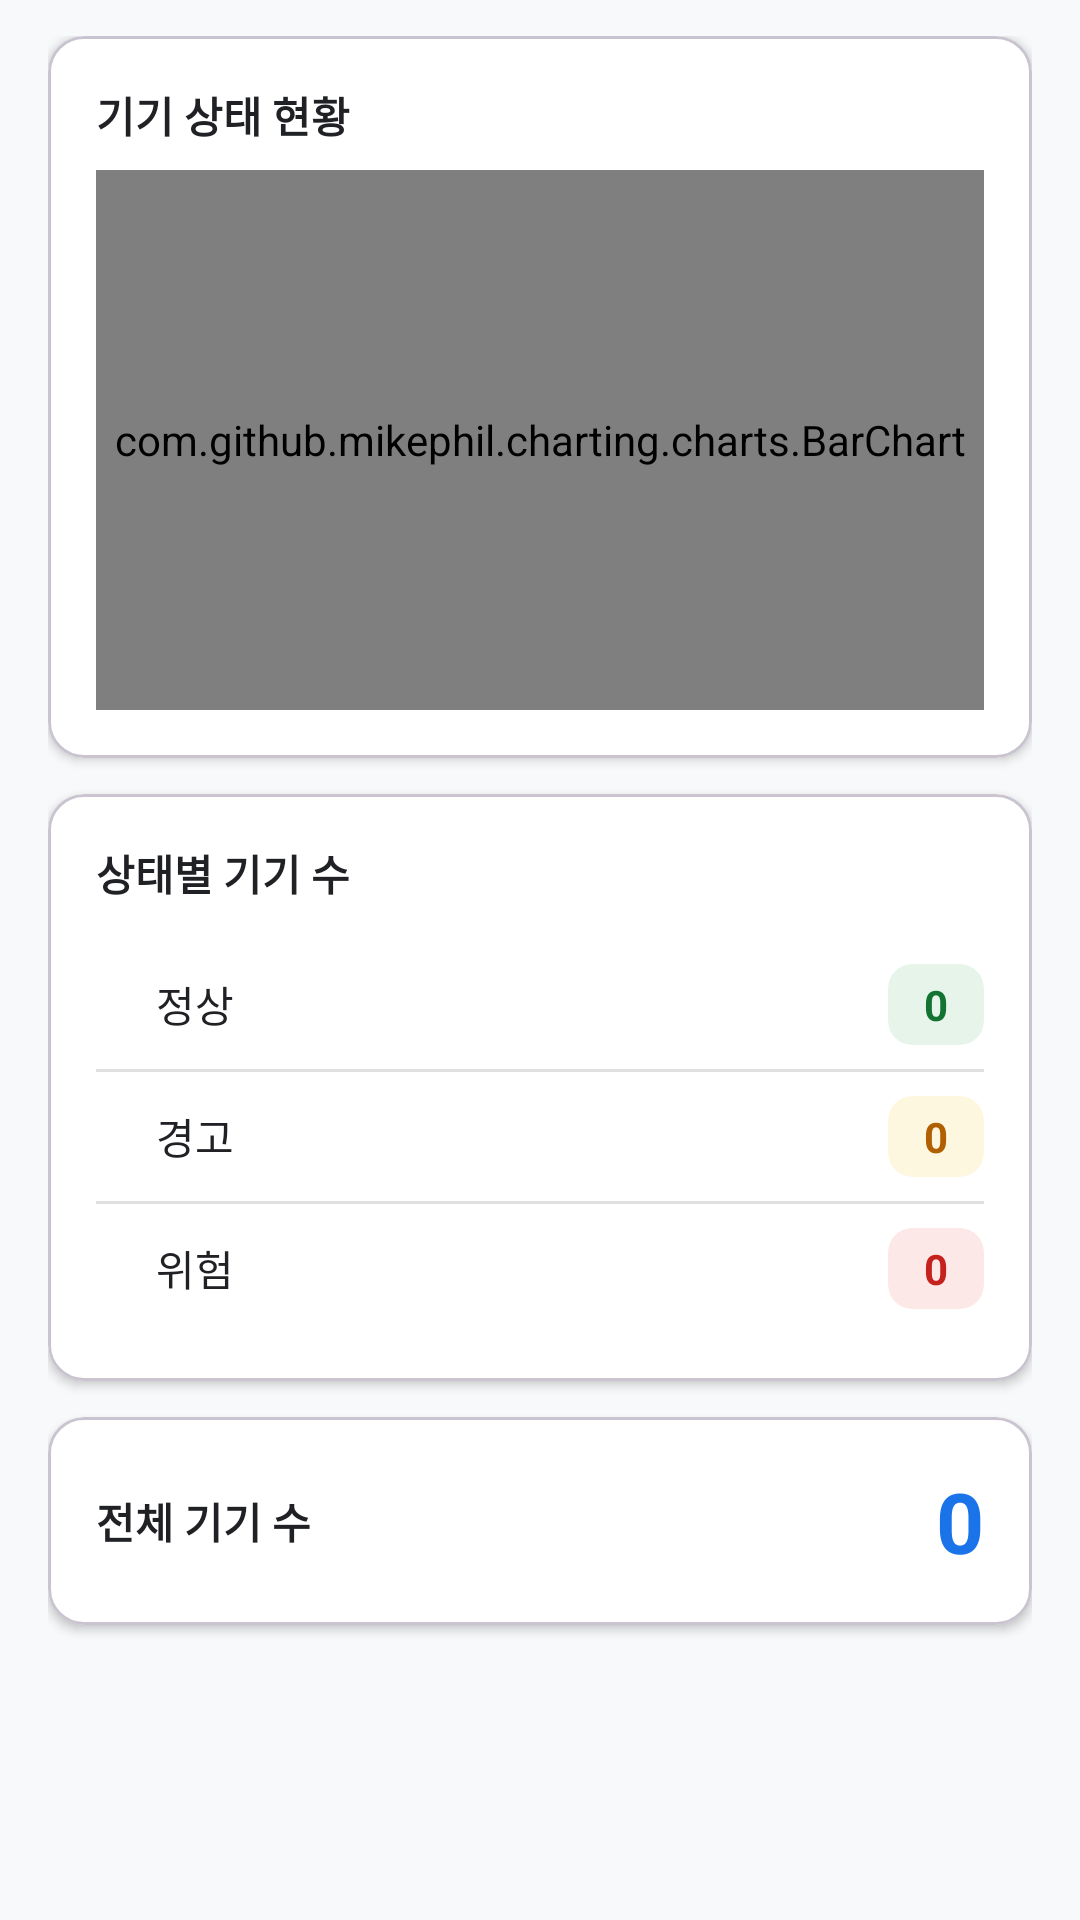

Layout XML and referenced resources for this Android screen:
<!-- AndroidManifest.xml: application theme Theme.IN_GPS -->
<!-- res/layout/fragment_system_health.xml -->
<?xml version="1.0" encoding="utf-8"?>
<androidx.core.widget.NestedScrollView
    xmlns:android="http://schemas.android.com/apk/res/android"
    xmlns:app="http://schemas.android.com/apk/res-auto"
    android:layout_width="match_parent"
    android:layout_height="match_parent"
    android:background="@color/color_surface"
    android:clipToPadding="false"
    android:paddingBottom="8dp">

    <LinearLayout
        android:layout_width="match_parent"
        android:layout_height="wrap_content"
        android:orientation="vertical"
        android:paddingHorizontal="16dp"
        android:paddingTop="12dp"
        android:paddingBottom="8dp">

        
        <com.google.android.material.card.MaterialCardView
            android:id="@+id/card_bar_chart"
            android:layout_width="match_parent"
            android:layout_height="wrap_content"
            android:layout_marginBottom="12dp"
            app:cardCornerRadius="12dp"
            app:cardBackgroundColor="@color/color_card_bg"
            app:cardElevation="2dp">

            <LinearLayout
                android:layout_width="match_parent"
                android:layout_height="wrap_content"
                android:orientation="vertical"
                android:padding="16dp">

                <TextView
                    android:layout_width="match_parent"
                    android:layout_height="wrap_content"
                    android:layout_marginBottom="8dp"
                    android:text="기기 상태 현황"
                    android:textColor="@color/color_text_primary"
                    android:textSize="14sp"
                    android:textStyle="bold" />

                <com.github.mikephil.charting.charts.BarChart
                    android:id="@+id/bar_chart"
                    android:layout_width="match_parent"
                    android:layout_height="180dp" />
            </LinearLayout>
        </com.google.android.material.card.MaterialCardView>

        
        <com.google.android.material.card.MaterialCardView
            android:id="@+id/card_status_list"
            android:layout_width="match_parent"
            android:layout_height="wrap_content"
            android:layout_marginBottom="12dp"
            app:cardCornerRadius="12dp"
            app:cardBackgroundColor="@color/color_card_bg"
            app:cardElevation="2dp">

            <LinearLayout
                android:layout_width="match_parent"
                android:layout_height="wrap_content"
                android:orientation="vertical"
                android:padding="16dp">

                <TextView
                    android:layout_width="wrap_content"
                    android:layout_height="wrap_content"
                    android:layout_marginBottom="12dp"
                    android:text="상태별 기기 수"
                    android:textColor="@color/color_text_primary"
                    android:textSize="14sp"
                    android:textStyle="bold" />

                
                <LinearLayout
                    android:layout_width="match_parent"
                    android:layout_height="wrap_content"
                    android:orientation="horizontal"
                    android:gravity="center_vertical"
                    android:paddingVertical="8dp">

                    <View
                        android:layout_width="10dp"
                        android:layout_height="10dp"
                        android:background="@drawable/shape_circle_status"
                        android:backgroundTint="@color/color_normal" />

                    <TextView
                        android:layout_width="0dp"
                        android:layout_height="wrap_content"
                        android:layout_weight="1"
                        android:layout_marginStart="10dp"
                        android:text="정상"
                        android:textColor="@color/color_text_primary"
                        android:textSize="14sp" />

                    <androidx.cardview.widget.CardView
                        android:layout_width="wrap_content"
                        android:layout_height="wrap_content"
                        app:cardCornerRadius="8dp"
                        app:cardBackgroundColor="@color/color_normal_bg"
                        app:cardElevation="0dp">

                        <TextView
                            android:id="@+id/tv_count_normal"
                            android:layout_width="wrap_content"
                            android:layout_height="wrap_content"
                            android:paddingHorizontal="12dp"
                            android:paddingVertical="4dp"
                            android:text="0"
                            android:textColor="@color/color_normal_text"
                            android:textSize="14sp"
                            android:textStyle="bold" />
                    </androidx.cardview.widget.CardView>
                </LinearLayout>

                <View
                    android:layout_width="match_parent"
                    android:layout_height="1dp"
                    android:background="@color/color_divider" />

                
                <LinearLayout
                    android:layout_width="match_parent"
                    android:layout_height="wrap_content"
                    android:orientation="horizontal"
                    android:gravity="center_vertical"
                    android:paddingVertical="8dp">

                    <View
                        android:layout_width="10dp"
                        android:layout_height="10dp"
                        android:background="@drawable/shape_circle_status"
                        android:backgroundTint="@color/color_warning" />

                    <TextView
                        android:layout_width="0dp"
                        android:layout_height="wrap_content"
                        android:layout_weight="1"
                        android:layout_marginStart="10dp"
                        android:text="경고"
                        android:textColor="@color/color_text_primary"
                        android:textSize="14sp" />

                    <androidx.cardview.widget.CardView
                        android:layout_width="wrap_content"
                        android:layout_height="wrap_content"
                        app:cardCornerRadius="8dp"
                        app:cardBackgroundColor="@color/color_warning_bg"
                        app:cardElevation="0dp">

                        <TextView
                            android:id="@+id/tv_count_warning"
                            android:layout_width="wrap_content"
                            android:layout_height="wrap_content"
                            android:paddingHorizontal="12dp"
                            android:paddingVertical="4dp"
                            android:text="0"
                            android:textColor="@color/color_warning_text"
                            android:textSize="14sp"
                            android:textStyle="bold" />
                    </androidx.cardview.widget.CardView>
                </LinearLayout>

                <View
                    android:layout_width="match_parent"
                    android:layout_height="1dp"
                    android:background="@color/color_divider" />

                
                <LinearLayout
                    android:layout_width="match_parent"
                    android:layout_height="wrap_content"
                    android:orientation="horizontal"
                    android:gravity="center_vertical"
                    android:paddingVertical="8dp">

                    <View
                        android:layout_width="10dp"
                        android:layout_height="10dp"
                        android:background="@drawable/shape_circle_status"
                        android:backgroundTint="@color/color_critical" />

                    <TextView
                        android:layout_width="0dp"
                        android:layout_height="wrap_content"
                        android:layout_weight="1"
                        android:layout_marginStart="10dp"
                        android:text="위험"
                        android:textColor="@color/color_text_primary"
                        android:textSize="14sp" />

                    <androidx.cardview.widget.CardView
                        android:layout_width="wrap_content"
                        android:layout_height="wrap_content"
                        app:cardCornerRadius="8dp"
                        app:cardBackgroundColor="@color/color_critical_bg"
                        app:cardElevation="0dp">

                        <TextView
                            android:id="@+id/tv_count_critical"
                            android:layout_width="wrap_content"
                            android:layout_height="wrap_content"
                            android:paddingHorizontal="12dp"
                            android:paddingVertical="4dp"
                            android:text="0"
                            android:textColor="@color/color_critical_text"
                            android:textSize="14sp"
                            android:textStyle="bold" />
                    </androidx.cardview.widget.CardView>
                </LinearLayout>
            </LinearLayout>
        </com.google.android.material.card.MaterialCardView>

        
        <com.google.android.material.card.MaterialCardView
            android:id="@+id/card_total"
            android:layout_width="match_parent"
            android:layout_height="wrap_content"
            android:layout_marginBottom="8dp"
            app:cardCornerRadius="12dp"
            app:cardBackgroundColor="@color/color_card_bg"
            app:cardElevation="2dp">

            <LinearLayout
                android:layout_width="match_parent"
                android:layout_height="wrap_content"
                android:orientation="horizontal"
                android:gravity="center_vertical"
                android:padding="16dp">

                <TextView
                    android:layout_width="0dp"
                    android:layout_height="wrap_content"
                    android:layout_weight="1"
                    android:text="전체 기기 수"
                    android:textColor="@color/color_text_primary"
                    android:textSize="14sp"
                    android:textStyle="bold" />

                <TextView
                    android:id="@+id/tv_total_devices"
                    android:layout_width="wrap_content"
                    android:layout_height="wrap_content"
                    android:text="0"
                    android:textColor="@color/color_primary"
                    android:textSize="28sp"
                    android:textStyle="bold" />
            </LinearLayout>
        </com.google.android.material.card.MaterialCardView>

    </LinearLayout>
</androidx.core.widget.NestedScrollView>
<!-- resources referenced by this layout -->
<resources>
  <color name="color_card_bg">#FFFFFF</color>
  <color name="color_critical">#EA4335</color>
  <color name="color_critical_bg">#FCE8E6</color>
  <color name="color_critical_text">#C5221F</color>
  <color name="color_divider">#E0E0E0</color>
  <color name="color_normal">#34A853</color>
  <color name="color_normal_bg">#E6F4EA</color>
  <color name="color_normal_text">#137333</color>
  <color name="color_primary">#1A73E8</color>
  <color name="color_surface">#F8F9FA</color>
  <color name="color_text_primary">#202124</color>
  <color name="color_warning">#FBBC04</color>
  <color name="color_warning_bg">#FEF7E0</color>
  <color name="color_warning_text">#B06000</color>
  <style name="Theme.IN_GPS" parent="Base.Theme.IN_GPS" />
  <style name="Base.Theme.IN_GPS" parent="Theme.Material3.DayNight.NoActionBar">
          
          
      </style>
</resources>
